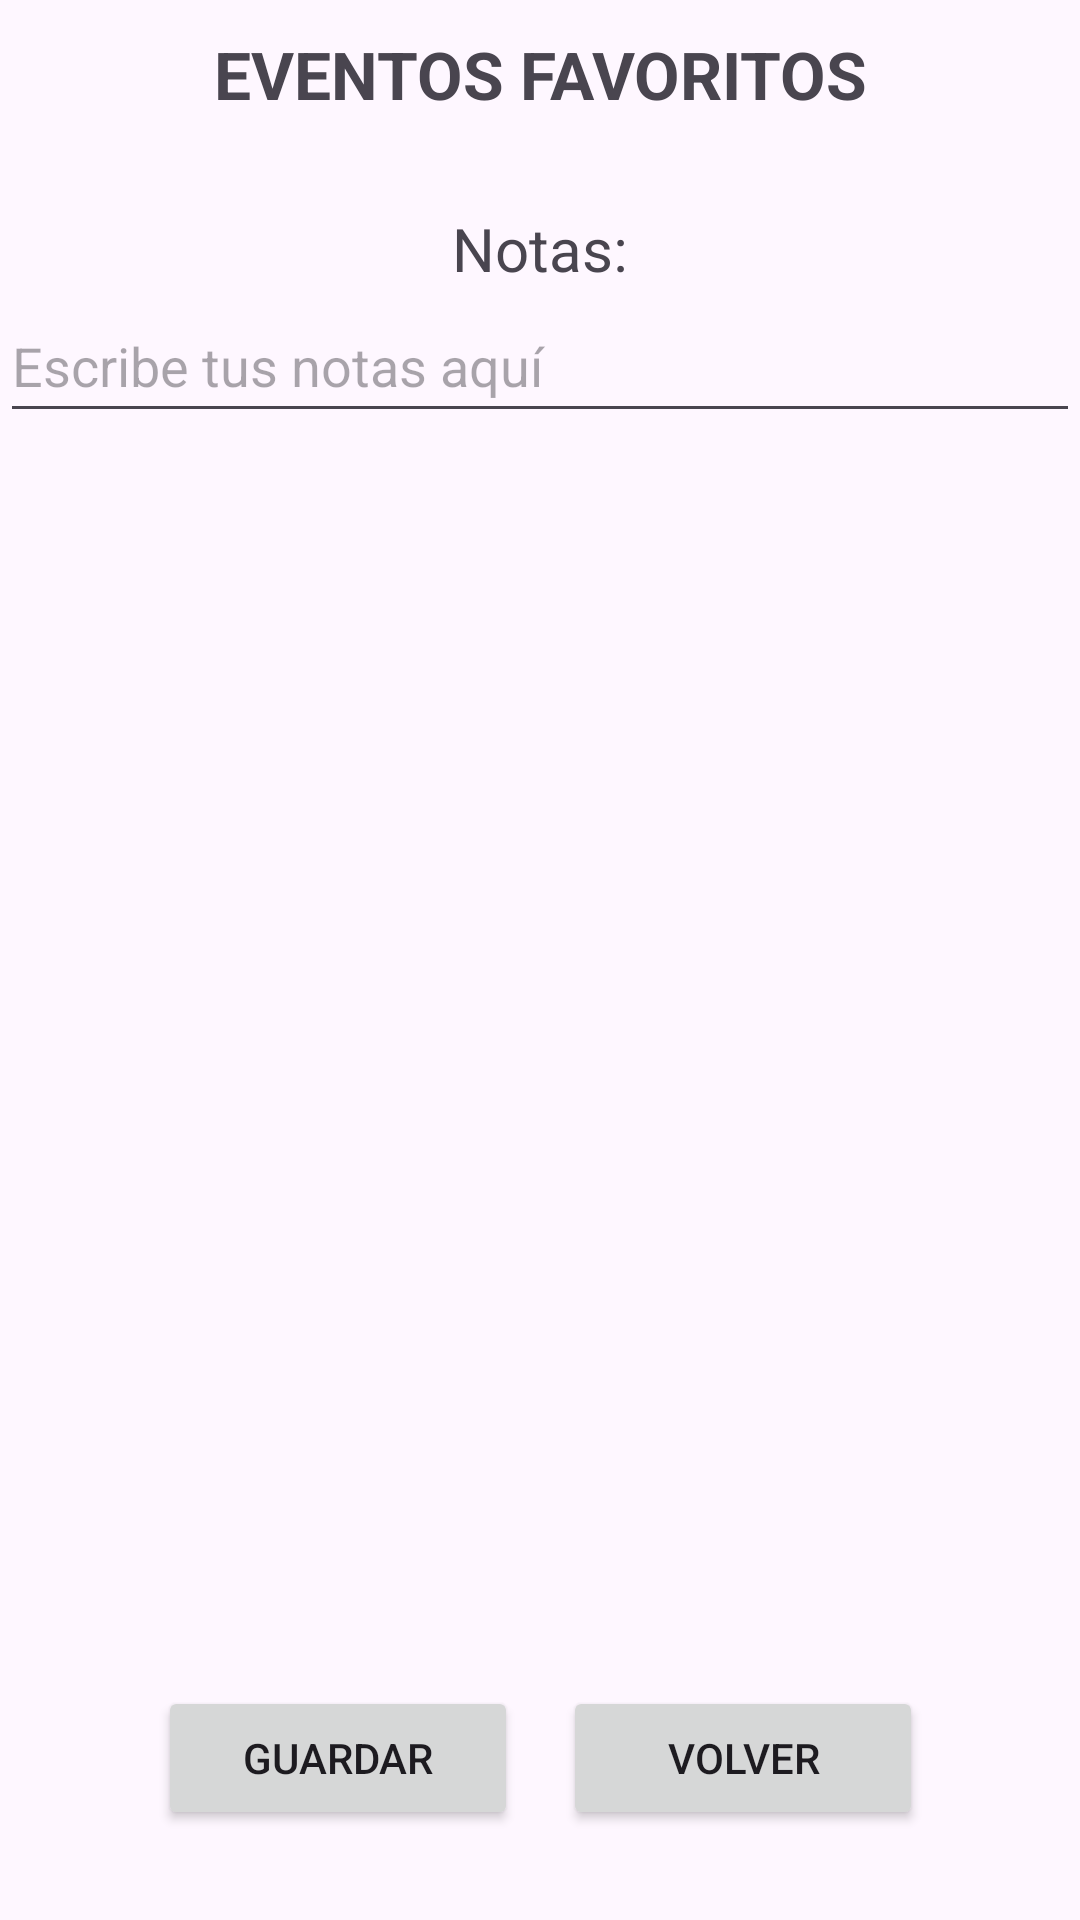

Here is an Android app screen rendered from its layout file. Give the layout XML and the strings, colors and styles it references.
<!-- AndroidManifest.xml: application theme Theme.Eventos_culturales -->
<!-- res/layout/activity_favoritos.xml -->
<androidx.constraintlayout.widget.ConstraintLayout xmlns:android="http://schemas.android.com/apk/res/android"
    xmlns:app="http://schemas.android.com/apk/res-auto"
    xmlns:tools="http://schemas.android.com/tools"
    android:id="@+id/main3"
    android:layout_width="match_parent"
    android:layout_height="match_parent"
    android:layout_margin="20dp"
    tools:context=".ui.FavoritosActivity">

    <ScrollView
        android:id="@+id/scrollViewFavoritos"
        android:layout_width="0dp"
        android:layout_height="0dp"
        app:layout_constraintStart_toStartOf="parent"
        app:layout_constraintEnd_toEndOf="parent"
        app:layout_constraintTop_toTopOf="parent"
        app:layout_constraintBottom_toTopOf="@id/LinearLayoutFavoritos">

        <LinearLayout
            android:layout_width="match_parent"
            android:layout_height="wrap_content"
            android:orientation="vertical">

            <TextView
                android:id="@+id/textViewTituloFavoritos"
                android:layout_width="match_parent"
                android:layout_height="wrap_content"
                android:textAllCaps="true"
                android:text="@string/eventos_favoritos"
                android:layout_marginTop="10dp"
                android:textStyle="bold"
                android:textSize="22sp"
                android:gravity="center_horizontal"
                android:layout_gravity="center"/>

            <androidx.recyclerview.widget.RecyclerView
                android:id="@+id/recyclerViewFavoritos"
                android:layout_width="match_parent"
                android:layout_height="wrap_content"
                android:layout_marginTop="10dp"/>

            <TextView
                android:id="@+id/textViewNotasFavoritos"
                android:layout_width="match_parent"
                android:layout_height="wrap_content"
                android:text="@string/notas"
                android:layout_marginTop="20dp"
                android:textSize="20sp"
                android:layout_gravity="center"
                android:gravity="center_horizontal"/>

            <EditText
                android:id="@+id/editTextNotasFavoritos"
                android:layout_width="match_parent"
                android:layout_height="wrap_content"
                android:minHeight="48dp"
                android:inputType="textImeMultiLine"
                android:textSize="18sp"
                android:hint="@string/escribe_tus_notas_aqu"
                android:layout_marginBottom="15dp"/>



        </LinearLayout>

    </ScrollView>

    <LinearLayout
        android:id="@+id/LinearLayoutFavoritos"
        android:layout_width="wrap_content"
        android:layout_height="wrap_content"
        android:orientation="horizontal"
        android:layout_gravity="center_horizontal"
        android:gravity="center_vertical"
        android:layout_marginBottom="30dp"
        app:layout_constraintStart_toStartOf="parent"
        app:layout_constraintEnd_toEndOf="parent"
        app:layout_constraintBottom_toBottomOf="parent">

        <Button
            android:id="@+id/buttonGuardarFavoritos"
            android:layout_width="120dp"
            android:layout_height="wrap_content"
            android:text="@string/guardar_notas"/>

        <Button
            android:id="@+id/buttonVolverFavoritos"
            android:layout_width="120dp"
            android:layout_height="wrap_content"
            android:layout_marginStart="15dp"
            android:text="@string/volver"/>

    </LinearLayout>

</androidx.constraintlayout.widget.ConstraintLayout>
<!-- resources referenced by this layout -->
<resources>
  <string name="escribe_tus_notas_aqu">Escribe tus notas aquí</string>
  <string name="eventos_favoritos">EVENTOS FAVORITOS</string>
  <string name="guardar_notas">GUARDAR</string>
  <string name="notas">Notas: </string>
  <string name="volver">VOLVER</string>
  <style name="Theme.Eventos_culturales" parent="Base.Theme.Eventos_culturales" />
  <style name="Base.Theme.Eventos_culturales" parent="Theme.Material3.DayNight">
          
          
      </style>
</resources>
